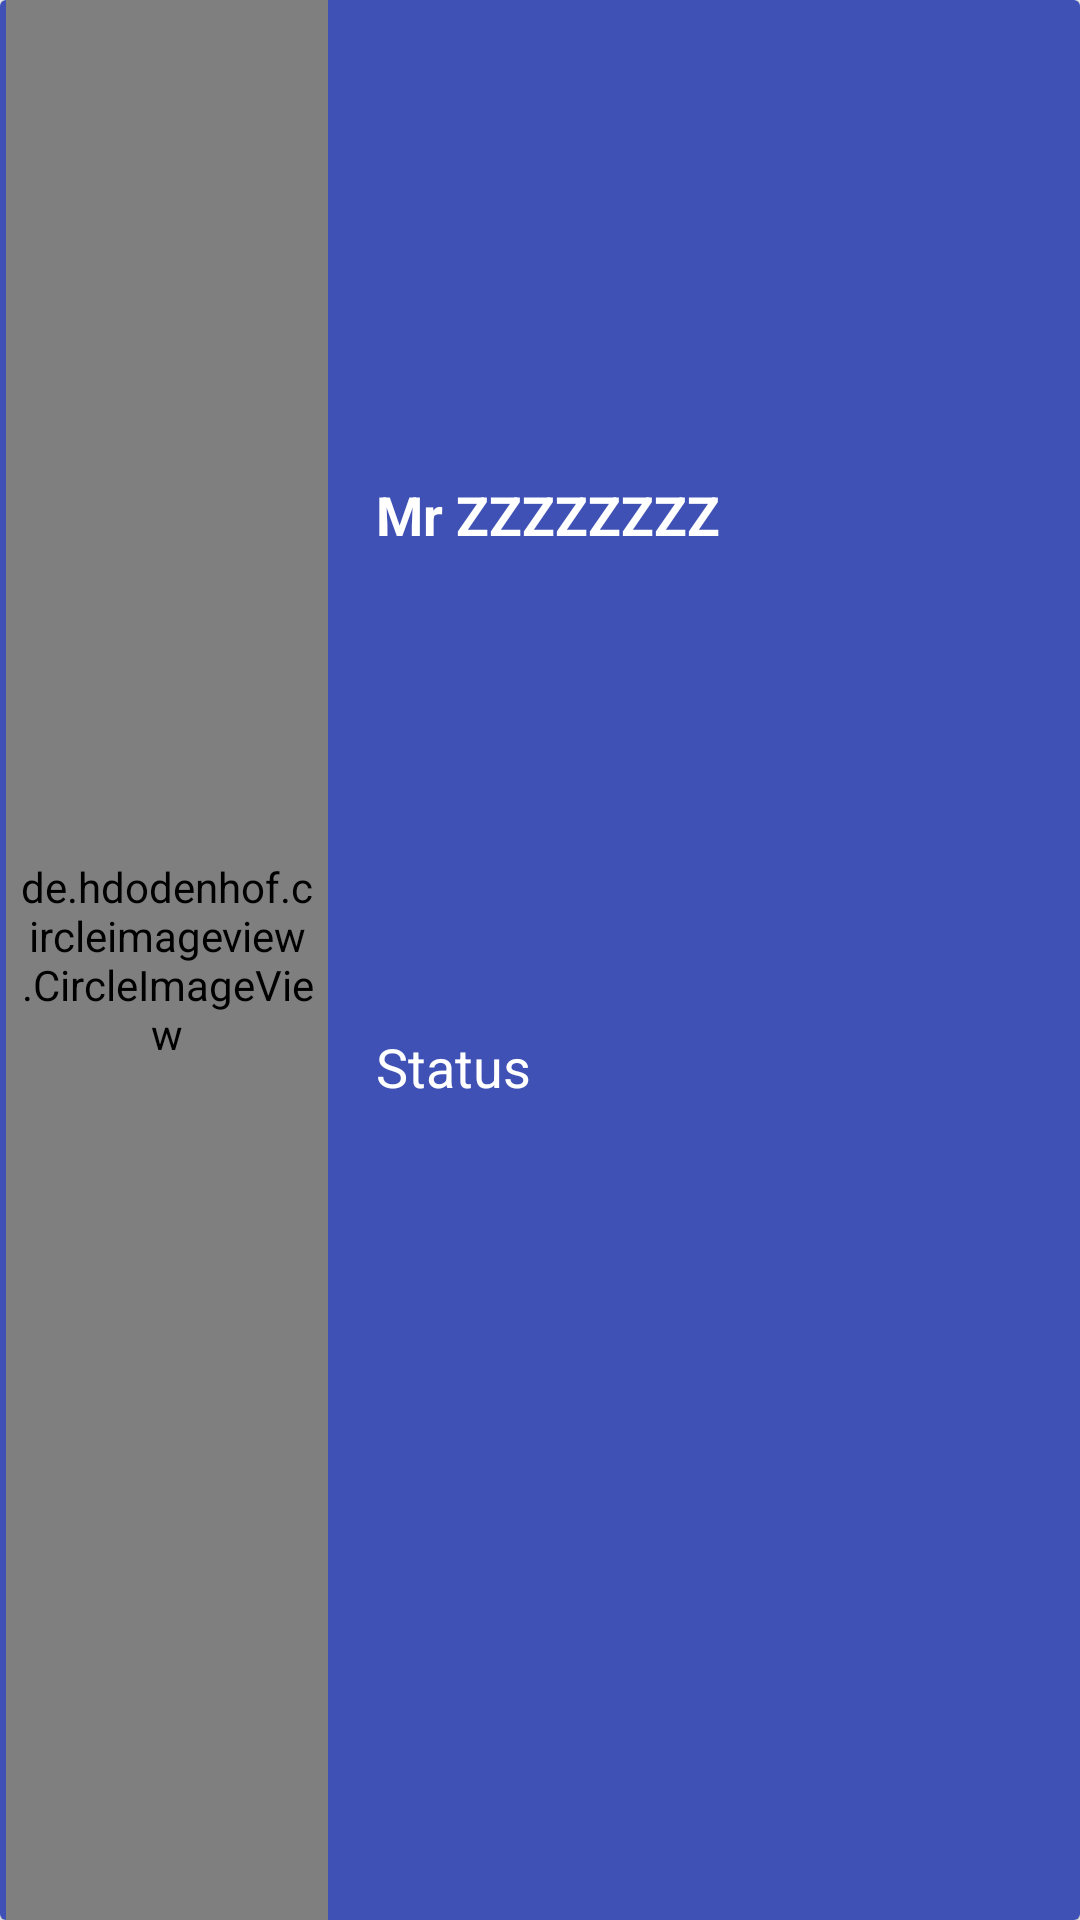

This screen was rendered from an Android layout file. Write that file and the resources it references.
<!-- AndroidManifest.xml: application theme AppTheme -->
<!-- res/layout/sample_appointments_list.xml -->
<?xml version="1.0" encoding="utf-8"?>
<androidx.cardview.widget.CardView
    xmlns:android="http://schemas.android.com/apk/res/android"
    xmlns:app="http://schemas.android.com/apk/res-auto"
    android:layout_width="match_parent"
    android:layout_marginBottom="1dp"

    android:layout_height="105dp">

    <LinearLayout
        android:layout_width="match_parent"
        android:layout_height="match_parent"
        android:background="@color/colorPrimary"
        android:weightSum="10"
        android:orientation="horizontal">

        <de.hdodenhof.circleimageview.CircleImageView
            android:id="@+id/doctor_image"
            android:layout_width="0dp"
            android:layout_weight="3"
            android:layout_height="match_parent"
            android:scaleType="centerCrop"
            android:src="@drawable/doctor_icon"
            android:layout_marginLeft="2dp"
            android:padding="5dp"/>



        <LinearLayout
            android:id="@+id/text_container"
            android:layout_width="0dp"
            android:layout_weight="5"
            android:layout_height="match_parent"
            android:paddingLeft="16dp"
            android:orientation="vertical">

            <TextView
                android:id="@+id/doctor_name"
                android:layout_width="match_parent"
                android:layout_height="47dp"
                android:layout_weight="1"
                android:gravity="center|left"
                android:text="Mr ZZZZZZZZ"
                android:textAppearance="?android:textAppearanceMedium"
                android:textColor="@color/white"
                android:textStyle="bold" />

            <TextView
                android:id="@+id/status"
                android:layout_width="match_parent"
                android:layout_height="0dp"
                android:layout_weight="1"
                android:gravity="top"
                android:textAppearance="?android:textAppearanceMedium"
                android:text="Status"
                android:textColor="@color/white"
                />
        </LinearLayout>

        <ImageView
            android:id="@+id/online_image"
            android:layout_width="0dp"
            android:layout_weight="2"
            android:layout_height="50dp"
            android:scaleType="fitCenter"
            android:layout_gravity="center"
            android:padding="5dp"
            />
        <TextView
            android:layout_width="wrap_content"
            android:layout_height="wrap_content"
            android:id="@+id/doc_id"
            android:text="id"
            android:visibility="gone"
            />



    </LinearLayout>

</androidx.cardview.widget.CardView>
<!-- resources referenced by this layout -->
<resources>
  <color name="colorPrimary">#3F51B5</color>
  <color name="white">#FFFFFF</color>
  <!-- drawable doctor_icon: png bitmap (drawable-v21, 88097 bytes) -->
  <style name="AppTheme" parent="Base.Theme.AppCompat.Light.DarkActionBar">
          
          <item name="colorPrimary">@color/colorPrimary</item>
          <item name="colorPrimaryDark">@color/colorPrimary</item>
          <item name="colorAccent">@color/colorAccent</item>
          <item name="windowActionBar">false</item>
          <item name="windowNoTitle">true</item>
      </style>
  <color name="colorAccent">#FF4081</color>
</resources>
